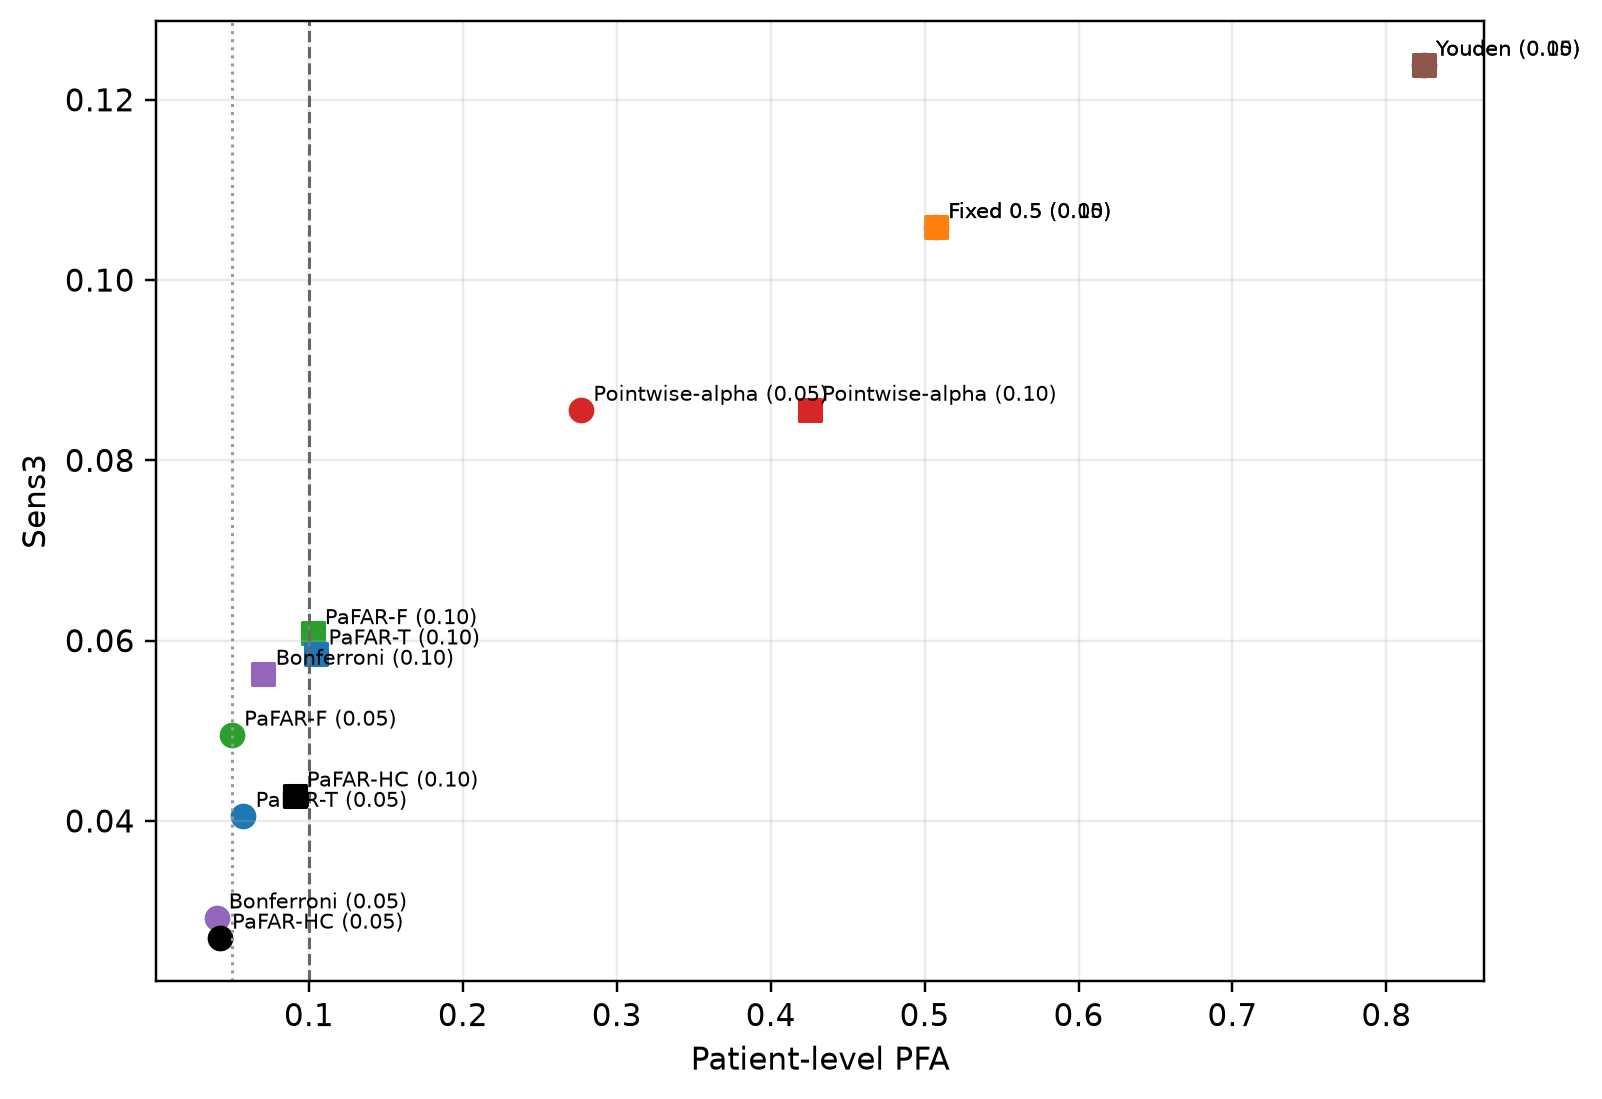

The file beside this chart, header and first rows:
alpha, method, pfa, sens3, sens0, premature, median_lead, ppv3, ppv0, alerts_per_100d, episodes_per_patient, utility, n_non_events, n_events, n_sens3, n_sens0, n_alerted, n_valid3, n_valid0, total_episodes, exposure_days, raw_utility, pfa_lower_95, pfa_upper_95
0.05, Fixed 0.5, 0.5075, 0.1059, 0.1388, 0.7753, 4.0, 0.01105, 0.01481, 58.63, 0.8287, 0.2962, 7480, 498, 444, 454, 4255, 47, 63, 6611, 11275, -1996, 0.4968, 0.5182
0.05, Youden, 0.8243, 0.1239, 0.1432, 0.8458, 4.0, 0.008259, 0.009761, 94.85, 1.341, 0.1282, 7480, 498, 444, 454, 6659, 55, 65, 10695, 11275, -3275, 0.8158, 0.8329
0.05, Pointwise-alpha, 0.2769, 0.08559, 0.1079, 0.5881, 4.0, 0.01564, 0.02016, 28.88, 0.4081, 0.2534, 7480, 498, 444, 454, 2430, 38, 49, 3256, 11275, -2322, 0.2667, 0.2865
0.05, Bonferroni, 0.03997, 0.02928, 0.04846, 0.3326, 3.0, 0.02519, 0.04264, 6.013, 0.08498, 0.261, 7480, 498, 444, 454, 516, 13, 22, 678, 11275, -2264, 0.0357, 0.04425
0.05, PaFAR-F, 0.05, 0.04955, 0.06828, 0.2269, 3.0, 0.04044, 0.05699, 6.625, 0.09363, 0.1052, 7480, 498, 444, 454, 544, 22, 31, 747, 11275, -3451, 0.04505, 0.05468
0.05, PaFAR-T, 0.05749, 0.04054, 0.06828, 0.2335, 3.0, 0.02975, 0.05124, 8.851, 0.1251, 0.134, 7480, 498, 444, 454, 605, 18, 31, 998, 11275, -3231, 0.05281, 0.06283
0.05, PaFAR-HC, 0.04211, 0.02703, 0.04626, 0.2026, 3.0, 0.02603, 0.04555, 5.676, 0.08022, 0.09037, 7480, 498, 444, 454, 461, 12, 21, 640, 11275, -3564, 0.03757, 0.04639
0.1, Fixed 0.5, 0.5075, 0.1059, 0.1388, 0.7753, 4.0, 0.01105, 0.01481, 58.63, 0.8287, 0.2962, 7480, 498, 444, 454, 4255, 47, 63, 6611, 11275, -1996, 0.4968, 0.5182
0.1, Youden, 0.8243, 0.1239, 0.1432, 0.8458, 4.0, 0.008259, 0.009761, 94.85, 1.341, 0.1282, 7480, 498, 444, 454, 6659, 55, 65, 10695, 11275, -3275, 0.8158, 0.8329
0.1, Pointwise-alpha, 0.4255, 0.08559, 0.1189, 0.7247, 4.0, 0.01053, 0.01496, 43.98, 0.6216, 0.2723, 7480, 498, 444, 454, 3610, 38, 54, 4959, 11275, -2178, 0.4136, 0.4368
0.1, Bonferroni, 0.07045, 0.05631, 0.07269, 0.3612, 3.0, 0.03255, 0.04297, 9.126, 0.129, 0.2774, 7480, 498, 444, 454, 768, 25, 33, 1029, 11275, -2139, 0.06484, 0.0758
0.1, PaFAR-F, 0.1024, 0.06081, 0.0859, 0.3436, 3.0, 0.02697, 0.03896, 12.16, 0.1718, 0.1617, 7480, 498, 444, 454, 1001, 27, 39, 1371, 11275, -3021, 0.09559, 0.109
0.1, PaFAR-T, 0.1048, 0.05856, 0.09471, 0.3656, 3.0, 0.02512, 0.04155, 15.88, 0.2245, 0.1906, 7480, 498, 444, 454, 1035, 26, 43, 1791, 11275, -2800, 0.09773, 0.1115
0.1, PaFAR-HC, 0.09078, 0.04279, 0.07269, 0.3282, 3.0, 0.02111, 0.03667, 10.94, 0.1546, 0.1546, 7480, 498, 444, 454, 900, 19, 33, 1233, 11275, -3074, 0.08435, 0.09706
